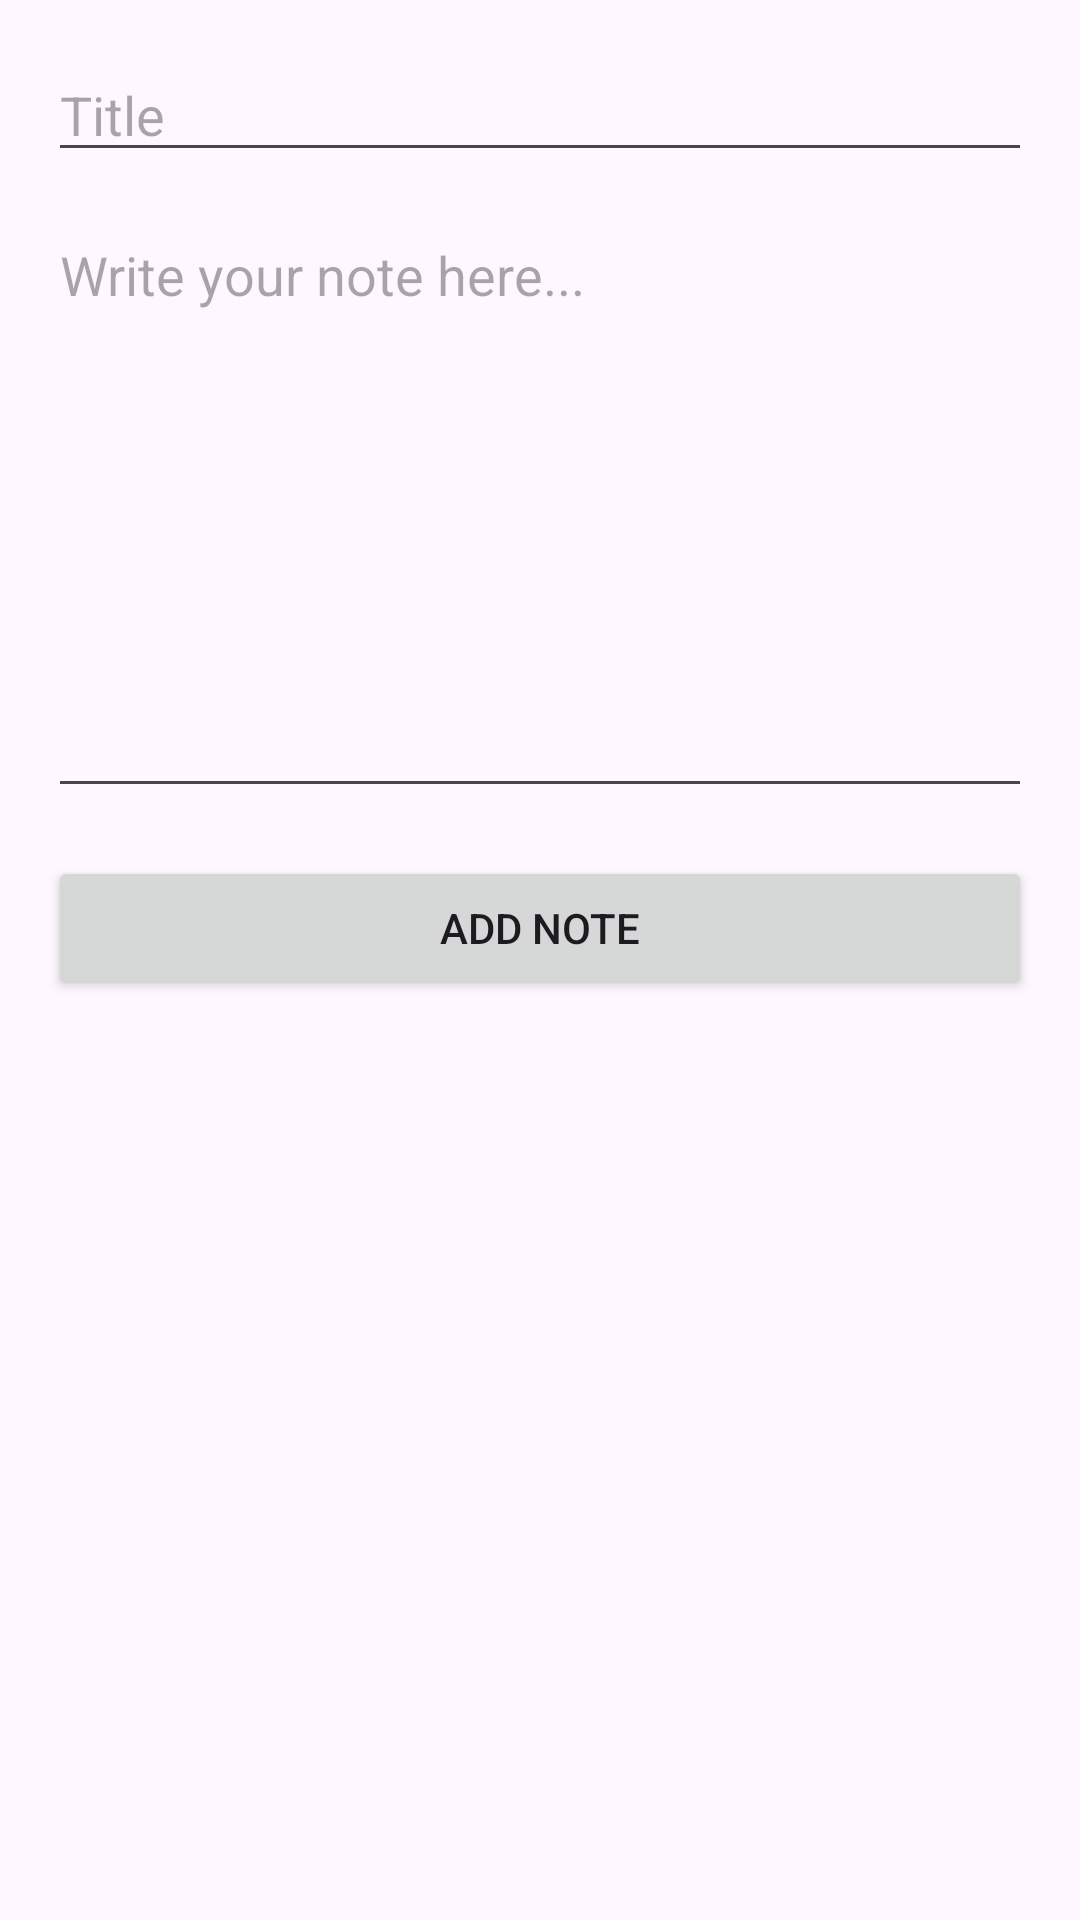

The Android layout XML behind this screen, and the referenced resources:
<!-- AndroidManifest.xml: application theme Theme.OkonApp -->
<!-- res/layout/activity_add_note.xml -->
<?xml version="1.0" encoding="utf-8"?>
<ScrollView xmlns:android="http://schemas.android.com/apk/res/android"
    android:layout_width="match_parent"
    android:layout_height="match_parent"
    android:padding="16dp">

    <LinearLayout
        android:orientation="vertical"
        android:layout_width="match_parent"
        android:layout_height="wrap_content">

        <EditText
            android:id="@+id/etNoteTitle"
            android:layout_width="match_parent"
            android:layout_height="wrap_content"
            android:hint="Title"
            android:textSize="18sp"/>

        <EditText
            android:id="@+id/etNoteContent"
            android:layout_width="match_parent"
            android:layout_height="200dp"
            android:hint="Write your note here..."
            android:gravity="top"
            android:inputType="textMultiLine"
            android:layout_marginTop="12dp"/>

        <Button
            android:id="@+id/btnSubmitNote"
            android:layout_width="match_parent"
            android:layout_height="wrap_content"
            android:text="Add Note"
            android:layout_marginTop="16dp"/>
    </LinearLayout>
</ScrollView>
<!-- resources referenced by this layout -->
<resources>
  <style name="Theme.OkonApp" parent="Base.Theme.OkonApp" />
  <style name="Base.Theme.OkonApp" parent="Theme.Material3.DayNight.NoActionBar">
          
          
      </style>
</resources>
